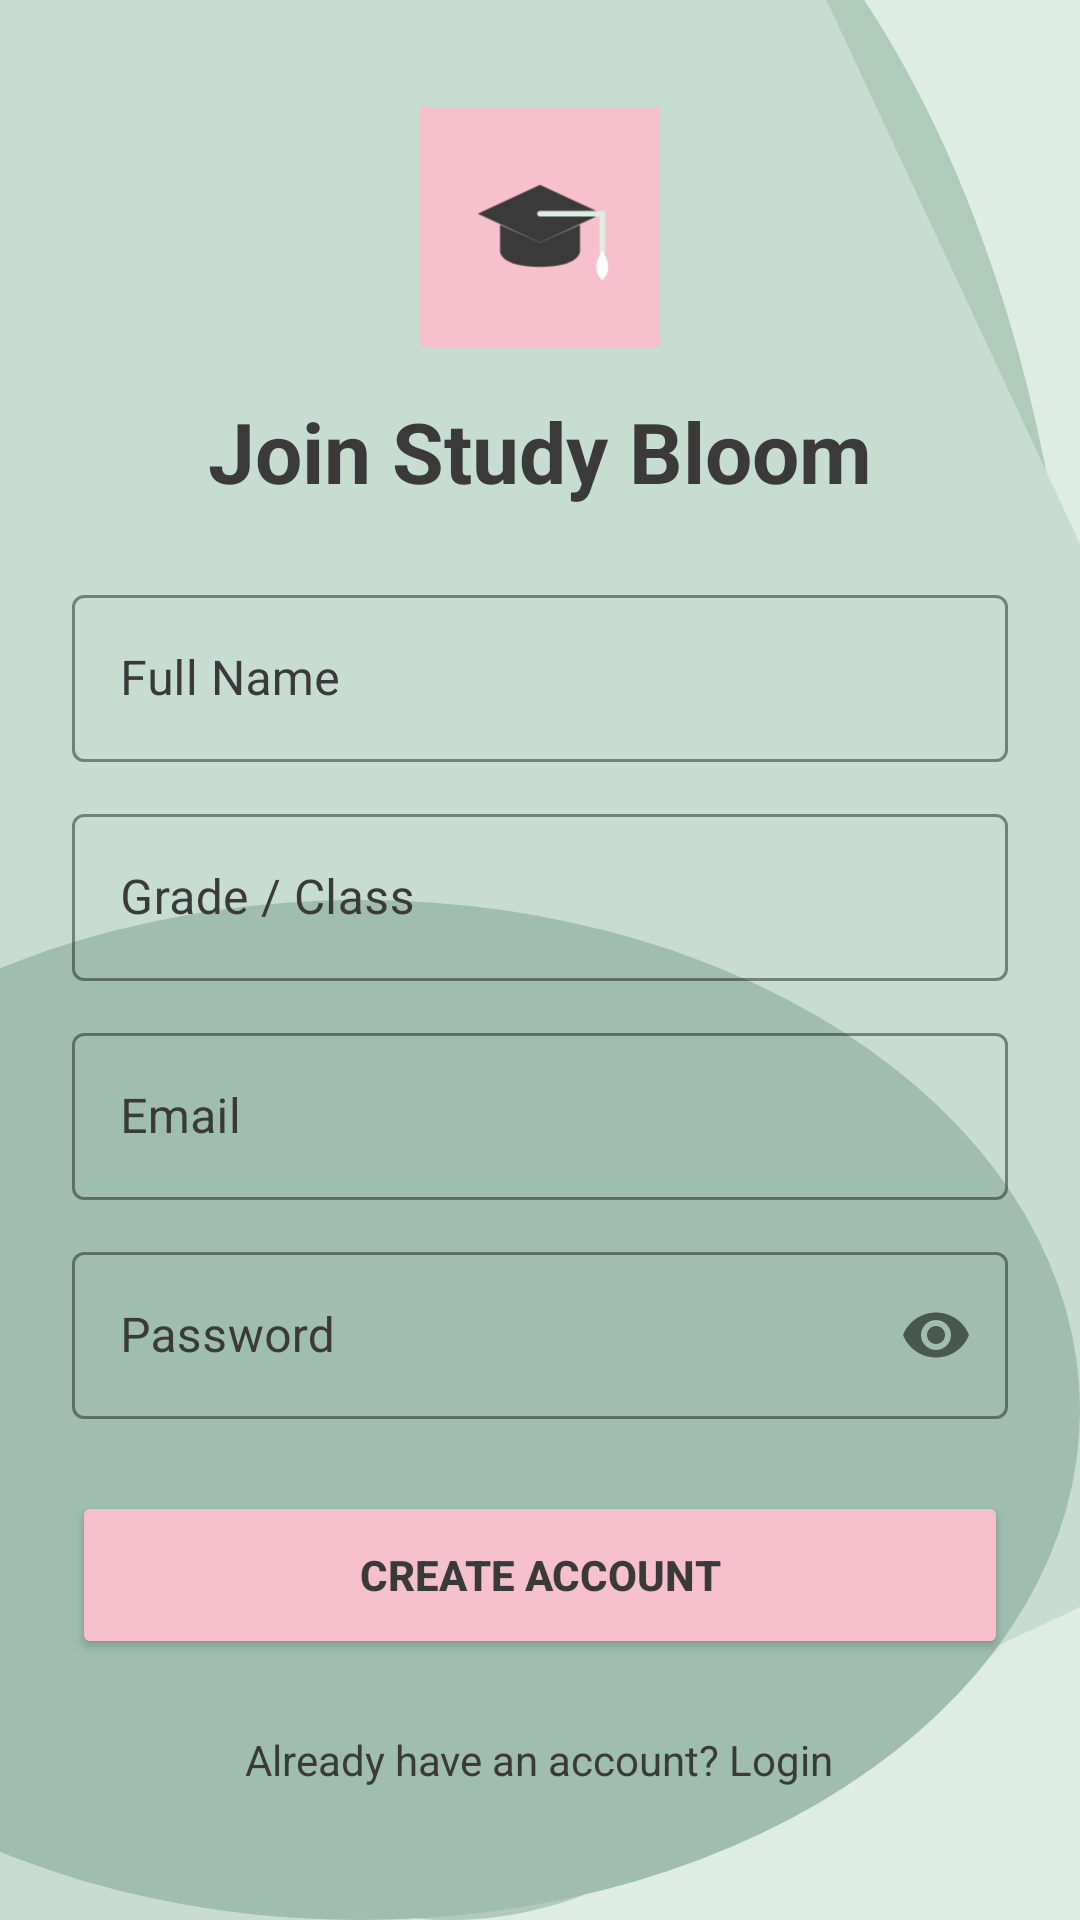

Produce the Android XML layout that renders to this screen, including the resource entries it uses.
<!-- AndroidManifest.xml: application theme Theme.StudyBloom -->
<!-- res/layout/activity_register.xml -->
<?xml version="1.0" encoding="utf-8"?>
<LinearLayout xmlns:android="http://schemas.android.com/apk/res/android"
    xmlns:app="http://schemas.android.com/apk/res-auto"
    android:layout_width="match_parent"
    android:layout_height="match_parent"
    android:background="@drawable/main_bg_lines"
    android:gravity="center"
    android:orientation="vertical"
    android:padding="24dp">

    <ImageView
        android:layout_width="80dp"
        android:layout_height="80dp"
        android:src="@drawable/ic_study_bloom_logo" />

    <TextView
        android:layout_width="wrap_content"
        android:layout_height="wrap_content"
        android:layout_marginTop="16dp"
        android:text="Join Study Bloom"
        android:textColor="@color/dark_text"
        android:textSize="28sp"
        android:textStyle="bold" />

    <com.google.android.material.textfield.TextInputLayout
        style="@style/Widget.MaterialComponents.TextInputLayout.OutlinedBox"
        android:layout_width="match_parent"
        android:layout_height="wrap_content"
        android:layout_marginTop="24dp"
        android:hint="Full Name"
        android:textColorHint="@color/dark_text"
        app:hintTextColor="@color/dark_text"
        app:placeholderTextColor="@color/dark_text"
        app:boxStrokeColor="@color/dark_text">

        <com.google.android.material.textfield.TextInputEditText
            android:id="@+id/registerName"
            android:layout_width="match_parent"
            android:layout_height="wrap_content"
            android:inputType="textPersonName"
            android:textColor="@color/dark_text" />
    </com.google.android.material.textfield.TextInputLayout>

    <com.google.android.material.textfield.TextInputLayout
        style="@style/Widget.MaterialComponents.TextInputLayout.OutlinedBox"
        android:layout_width="match_parent"
        android:layout_height="wrap_content"
        android:layout_marginTop="12dp"
        android:hint="Grade / Class"
        android:textColorHint="@color/dark_text"
        app:hintTextColor="@color/dark_text"
        app:placeholderTextColor="@color/dark_text"
        app:boxStrokeColor="@color/dark_text">

        <com.google.android.material.textfield.TextInputEditText
            android:id="@+id/registerGrade"
            android:layout_width="match_parent"
            android:layout_height="wrap_content"
            android:inputType="text"
            android:textColor="@color/dark_text" />
    </com.google.android.material.textfield.TextInputLayout>

    <com.google.android.material.textfield.TextInputLayout
        style="@style/Widget.MaterialComponents.TextInputLayout.OutlinedBox"
        android:layout_width="match_parent"
        android:layout_height="wrap_content"
        android:layout_marginTop="12dp"
        android:hint="Email"
        android:textColorHint="@color/dark_text"
        app:hintTextColor="@color/dark_text"
        app:placeholderTextColor="@color/dark_text"
        app:boxStrokeColor="@color/dark_text">

        <com.google.android.material.textfield.TextInputEditText
            android:id="@+id/registerEmail"
            android:layout_width="match_parent"
            android:layout_height="wrap_content"
            android:inputType="textEmailAddress"
            android:textColor="@color/dark_text" />
    </com.google.android.material.textfield.TextInputLayout>

    <com.google.android.material.textfield.TextInputLayout
        style="@style/Widget.MaterialComponents.TextInputLayout.OutlinedBox"
        android:layout_width="match_parent"
        android:layout_height="wrap_content"
        android:layout_marginTop="12dp"
        android:hint="Password"
        android:textColorHint="@color/dark_text"
        app:hintTextColor="@color/dark_text"
        app:placeholderTextColor="@color/dark_text"
        app:boxStrokeColor="@color/dark_text"
        app:passwordToggleEnabled="true">

        <com.google.android.material.textfield.TextInputEditText
            android:id="@+id/registerPassword"
            android:layout_width="match_parent"
            android:layout_height="wrap_content"
            android:inputType="textPassword"
            android:textColor="@color/dark_text" />
    </com.google.android.material.textfield.TextInputLayout>

    <Button
        android:id="@+id/registerBtn"
        android:layout_width="match_parent"
        android:layout_height="56dp"
        android:layout_marginTop="24dp"
        android:backgroundTint="@color/soft_pink"
        android:text="Create Account"
        android:textColor="@color/dark_text"
        android:textStyle="bold"
        app:cornerRadius="12dp" />

    <TextView
        android:id="@+id/goToLogin"
        android:layout_width="wrap_content"
        android:layout_height="wrap_content"
        android:layout_marginTop="16dp"
        android:padding="8dp"
        android:text="Already have an account? Login"
        android:textColor="@color/dark_text" />

</LinearLayout>
<!-- resources referenced by this layout -->
<resources>
  <color name="dark_text">#3A3A3A</color>
  <color name="soft_pink">#F6C1CC</color>
  <!-- drawable ic_study_bloom_logo (drawable) -->
  <vector xmlns:android="http://schemas.android.com/apk/res/android"
      android:width="108dp"
      android:height="108dp"
      android:viewportWidth="108"
      android:viewportHeight="108">
  
      
      <path
          android:fillColor="#F6C1CC"
          android:pathData="M0,0h108v108h-108z" />
  
      <group
          android:translateX="24"
          android:translateY="30">
  
          
          
          
          <path
              android:fillColor="#3A3A3A"
              android:pathData="M30,5 L58,18 L30,31 L2,18 Z" />
              
          
          <path
              android:fillColor="#3A3A3A"
              android:pathData="M12,23 L12,35 C12,35 12,42 30,42 C48,42 48,35 48,35 L48,23 L30,31 Z" />
  
          
          <path
              android:strokeColor="#DDEDE3"
              android:strokeWidth="2.5"
              android:strokeLineCap="round"
              android:pathData="M30,18 L58,18 L58,35" />
              
          
          <path
              android:fillColor="#FFFFFF"
              android:pathData="M58,35 C58,35 64,42 58,48 C52,42 58,35 58,35 Z" />
  
      </group>
  </vector>
  <!-- drawable main_bg_lines (drawable) -->
  <layer-list xmlns:android="http://schemas.android.com/apk/res/android">
  
      
      <item>
          <shape android:shape="rectangle">
              <solid android:color="@color/sage_green"/>
          </shape>
      </item>
  
      
      <item
          android:top="-90dp"
          android:left="-60dp">
          <shape android:shape="oval">
              <size
                  android:width="520dp"
                  android:height="260dp"/>
              <solid android:color="#AFCBBC"/>
          </shape>
      </item>
  
      
      <item
          android:top="-140dp"
          android:left="-260dp">
          <rotate
              android:fromDegrees="-25"
              android:pivotX="50%"
              android:pivotY="50%">
              <shape android:shape="rectangle">
                  <size
                      android:width="900dp"
                      android:height="90dp"/>
                  <solid android:color="#C7DDD2"/>
              </shape>
          </rotate>
      </item>
  
      
      <item
          android:top="300dp"
          android:left="-120dp">
          <shape android:shape="oval">
              <size
                  android:width="360dp"
                  android:height="80dp"/>
              <solid android:color="#9FBEB1"/>
          </shape>
      </item>
  
  </layer-list>
  <style name="Theme.StudyBloom" parent="Base.Theme.StudyBloom" />
  <color name="sage_green">#DDEDE3</color>
  <style name="Base.Theme.StudyBloom" parent="Theme.Material3.DayNight.NoActionBar">
          
      </style>
</resources>
